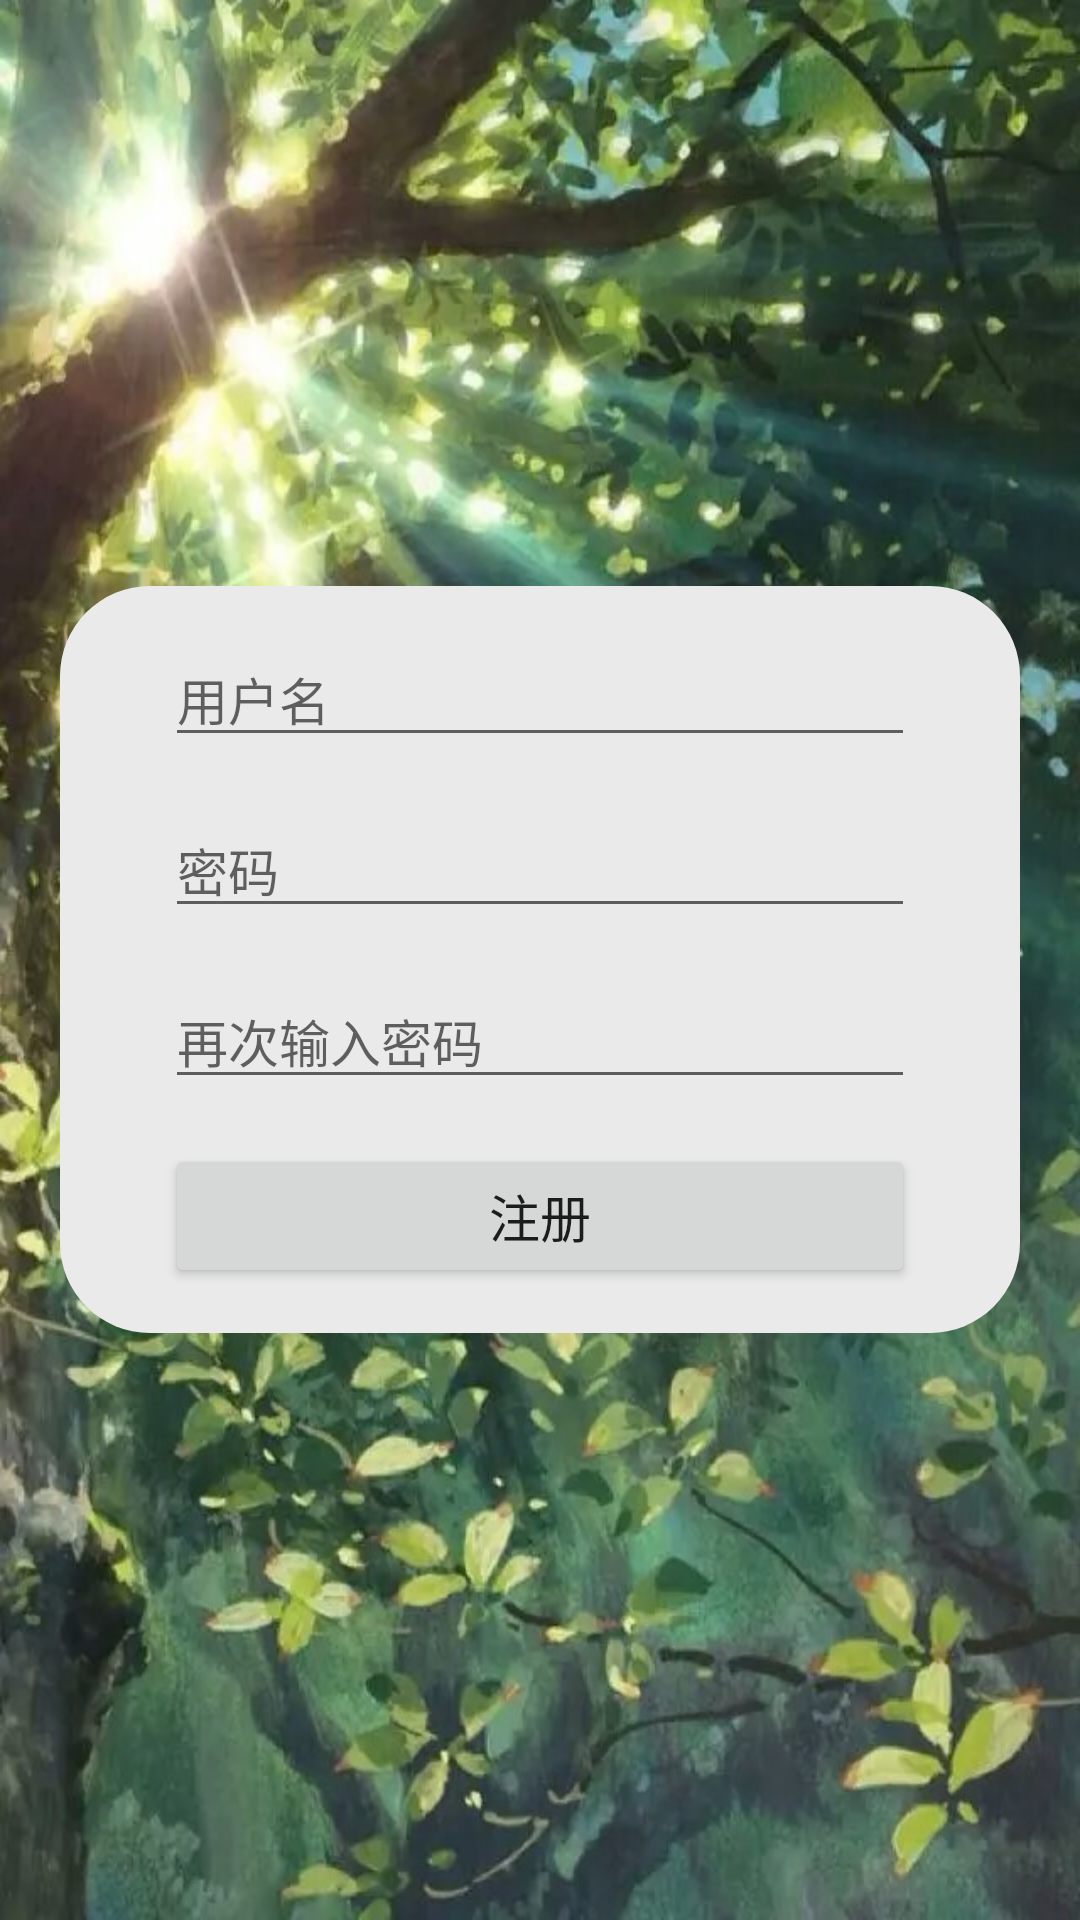

Reconstruct the res/layout file that produces this screen, plus the resources it refers to.
<!-- AndroidManifest.xml: application theme AppTheme -->
<!-- res/layout/register_layout.xml -->
<?xml version="1.0" encoding="utf-8"?>

<LinearLayout xmlns:android="http://schemas.android.com/apk/res/android"
    android:layout_width="match_parent"
    android:layout_height="match_parent"
    android:orientation="vertical"
    android:background="@mipmap/back_pic"
    android:gravity="center"
    android:id="@+id/register_back">

    <LinearLayout
        android:layout_width="match_parent"
        android:layout_height="wrap_content"
        android:orientation="vertical"
        android:background="@drawable/linearlayout_style"
        android:layout_marginLeft="20dp"
        android:layout_marginRight="20dp">

        <EditText
            android:layout_width="match_parent"
            android:layout_height="wrap_content"
            android:id="@+id/register_name"
            android:maxLines="1"
            android:layout_marginLeft="35dp"
            android:layout_marginRight="35dp"
            android:layout_marginTop="15dp"
            android:hint="@string/name"
            android:textSize="17sp"/>

        <EditText
            android:layout_width="match_parent"
            android:layout_height="wrap_content"
            android:id="@+id/password1"
            android:maxLines="1"
            android:layout_marginLeft="35dp"
            android:layout_marginRight="35dp"
            android:layout_marginTop="15dp"
            android:inputType="textPassword"
            android:hint="@string/password"
            android:textSize="17sp"/>

        <EditText
            android:layout_width="match_parent"
            android:layout_height="wrap_content"
            android:id="@+id/password2"
            android:maxLines="1"
            android:layout_marginLeft="35dp"
            android:layout_marginRight="35dp"
            android:layout_marginTop="15dp"
            android:inputType="textPassword"
            android:hint="@string/type_password_again"
            android:textSize="17sp"/>

        <Button
            android:layout_width="match_parent"
            android:layout_height="wrap_content"
            android:layout_gravity="center_horizontal"
            android:layout_marginLeft="35dp"
            android:layout_marginRight="35dp"
            android:layout_marginTop="15dp"
            android:layout_marginBottom="15dp"
            android:id="@+id/register"
            android:text="@string/register"
            android:textSize="17sp"/>

    </LinearLayout>

</LinearLayout>
<!-- resources referenced by this layout -->
<resources>
  <!-- drawable linearlayout_style (drawable) -->
  <?xml version="1.0" encoding="utf-8"?>
  
  <shape xmlns:android="http://schemas.android.com/apk/res/android">
      <solid android:color="#eaeaea" />
      <corners android:topLeftRadius="30dp"
          android:topRightRadius="30dp"
          android:bottomRightRadius="30dp"
          android:bottomLeftRadius="30dp" />
  </shape>
  <!-- mipmap back_pic: jpeg bitmap (mipmap-xhdpi, 148096 bytes) -->
  <string name="name">用户名</string>
  <string name="password">密码</string>
  <string name="register">注册</string>
  <string name="type_password_again">再次输入密码</string>
  <style name="AppTheme" parent="Theme.AppCompat.Light.DarkActionBar">
          
          <item name="colorPrimary">@color/colorPrimary</item>
          <item name="colorPrimaryDark">@color/colorPrimaryDark</item>
          <item name="colorAccent">@color/colorAccent</item>
      </style>
  <color name="colorPrimary">#008577</color>
  <color name="colorPrimaryDark">#00574B</color>
  <color name="colorAccent">#D81B60</color>
</resources>
